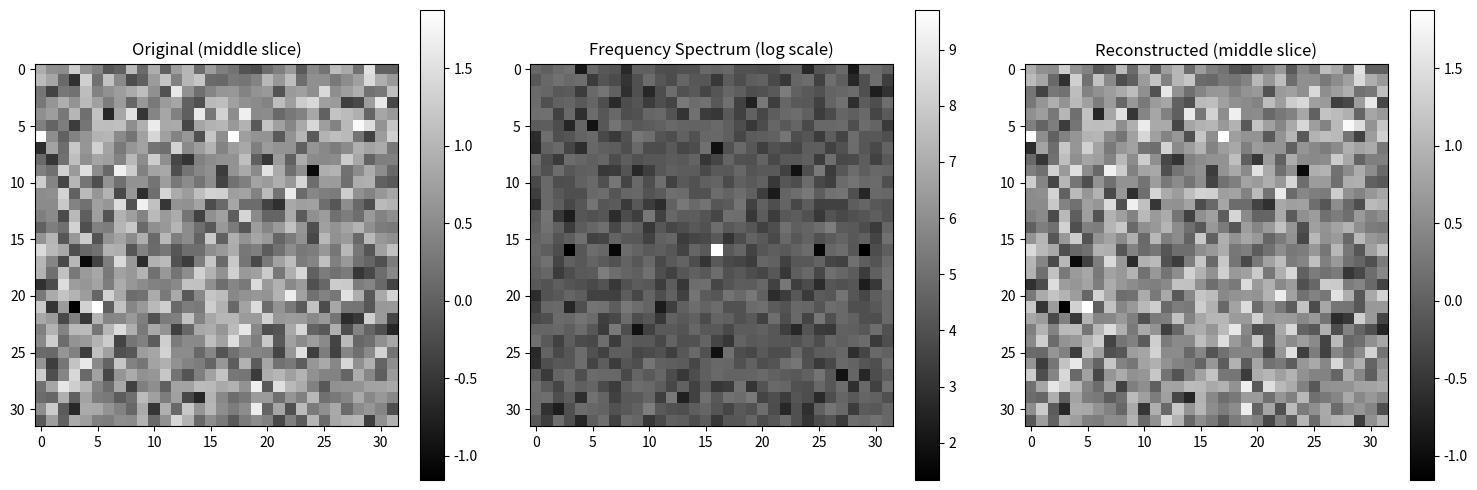

Reproduce this figure in Python.
import numpy as np
from numpy.fft import fftn, ifftn
import matplotlib.pyplot as plt
from scipy import ndimage


def handle_irregular_3d_fft(data, fill_value=0):
    """
    Perform 3D Fourier Transform on irregular data with NaN values

    Parameters:
    data (ndarray): 3D input array with NaN values representing void space
    fill_value (float): Value to replace NaNs with (default 0)

    Returns:
    ndarray: Fourier transformed data
    ndarray: Mask of valid data points
    ndarray: Frequency spectrum (magnitude)
    """
    # Create mask of valid (non-NaN) points
    mask = ~np.isnan(data)

    # Create a copy of the data and fill NaNs
    filled_data = np.copy(data)
    filled_data[~mask] = fill_value

    # Perform 3D FFT on filled data
    fft_data = fftn(filled_data)
    fft_shifted = np.fft.fftshift(fft_data)
    magnitude_spectrum = np.abs(fft_shifted)


    return fft_shifted, mask, magnitude_spectrum


def inverse_3d_fft_irregular(fft_shifted, mask):
    """
    Perform inverse 3D Fourier Transform and restore irregular shape

    Parameters:
    fft_data (ndarray): Fourier transformed data
    mask (ndarray): Boolean mask of valid data points

    Returns:
    ndarray: Reconstructed spatial domain data with NaNs in invalid positions
    """
    # Inverse shift
    fft_unshifted = np.fft.ifftshift(fft_shifted)

    # Perform inverse FFT
    reconstructed = ifftn(fft_unshifted)
    reconstructed = np.real(reconstructed)  # Take real part

    # Restore NaN values in invalid positions
    result = np.full_like(reconstructed, np.nan)
    result[mask] = reconstructed[mask]

    return result


def create_irregular_example(size=32):
    """Create an example of irregular 3D data"""
    data = np.full((size, size, size), np.nan)

    # Create a hollow sphere
    x, y, z = np.ogrid[-size / 2:size / 2, -size / 2:size / 2, -size / 2:size / 2]
    r = np.sqrt(x ** 2 + (y - 5) ** 2 + z ** 2)
    # shell = (r >= size / 4) & (r <= size / 3)
    shell = (r >= size / 5) & (r <= size / 3)

    data[shell] = 1.0

    # Add some random valid points
    random_points = np.random.rand(size, size, size) < 0.1
    data = np.random.normal(0.5, 0.5, size=(size, size, size))
    # data[random_points & ~shell] = 0.5

    return data


def visualize_irregular_data(original, reconstructed, spectrum, slice_idx=None):
    """Visualize original, spectrum, and reconstructed data"""
    if slice_idx is None:
        slice_idx = original.shape[0] // 2

    # for slice_idx in range(8, 24):
    plt.figure(figsize=(15, 5))

    plt.subplot(131)
    plt.imshow(original[slice_idx], cmap='gray')
    plt.title('Original (middle slice)')
    plt.colorbar()

    plt.subplot(132)
    plt.imshow(np.log1p(spectrum[slice_idx]), cmap='gray')
    plt.title('Frequency Spectrum (log scale)')
    plt.colorbar()

    plt.subplot(133)
    plt.imshow(reconstructed[slice_idx], cmap='gray')
    plt.title('Reconstructed (middle slice)')
    plt.colorbar()

    plt.tight_layout()
    plt.show()
    quit()


# Example usage
if __name__ == "__main__":
    # Create example irregular data
    data = create_irregular_example(32)

    # Perform forward FFT
    fft_shifted, mask, magnitude_spectrum = handle_irregular_3d_fft(data)
    # print(fft_result.shape)
    # quit()

    # Perform inverse FFT
    reconstructed = inverse_3d_fft_irregular(fft_shifted, mask)

    # Calculate error only for valid points
    valid_points = ~np.isnan(data)
    error = np.abs(data[valid_points] - reconstructed[valid_points]).max()
    print(f"Maximum reconstruction error at valid points: {error}")

    # Visualize results
    visualize_irregular_data(data, reconstructed, magnitude_spectrum)
